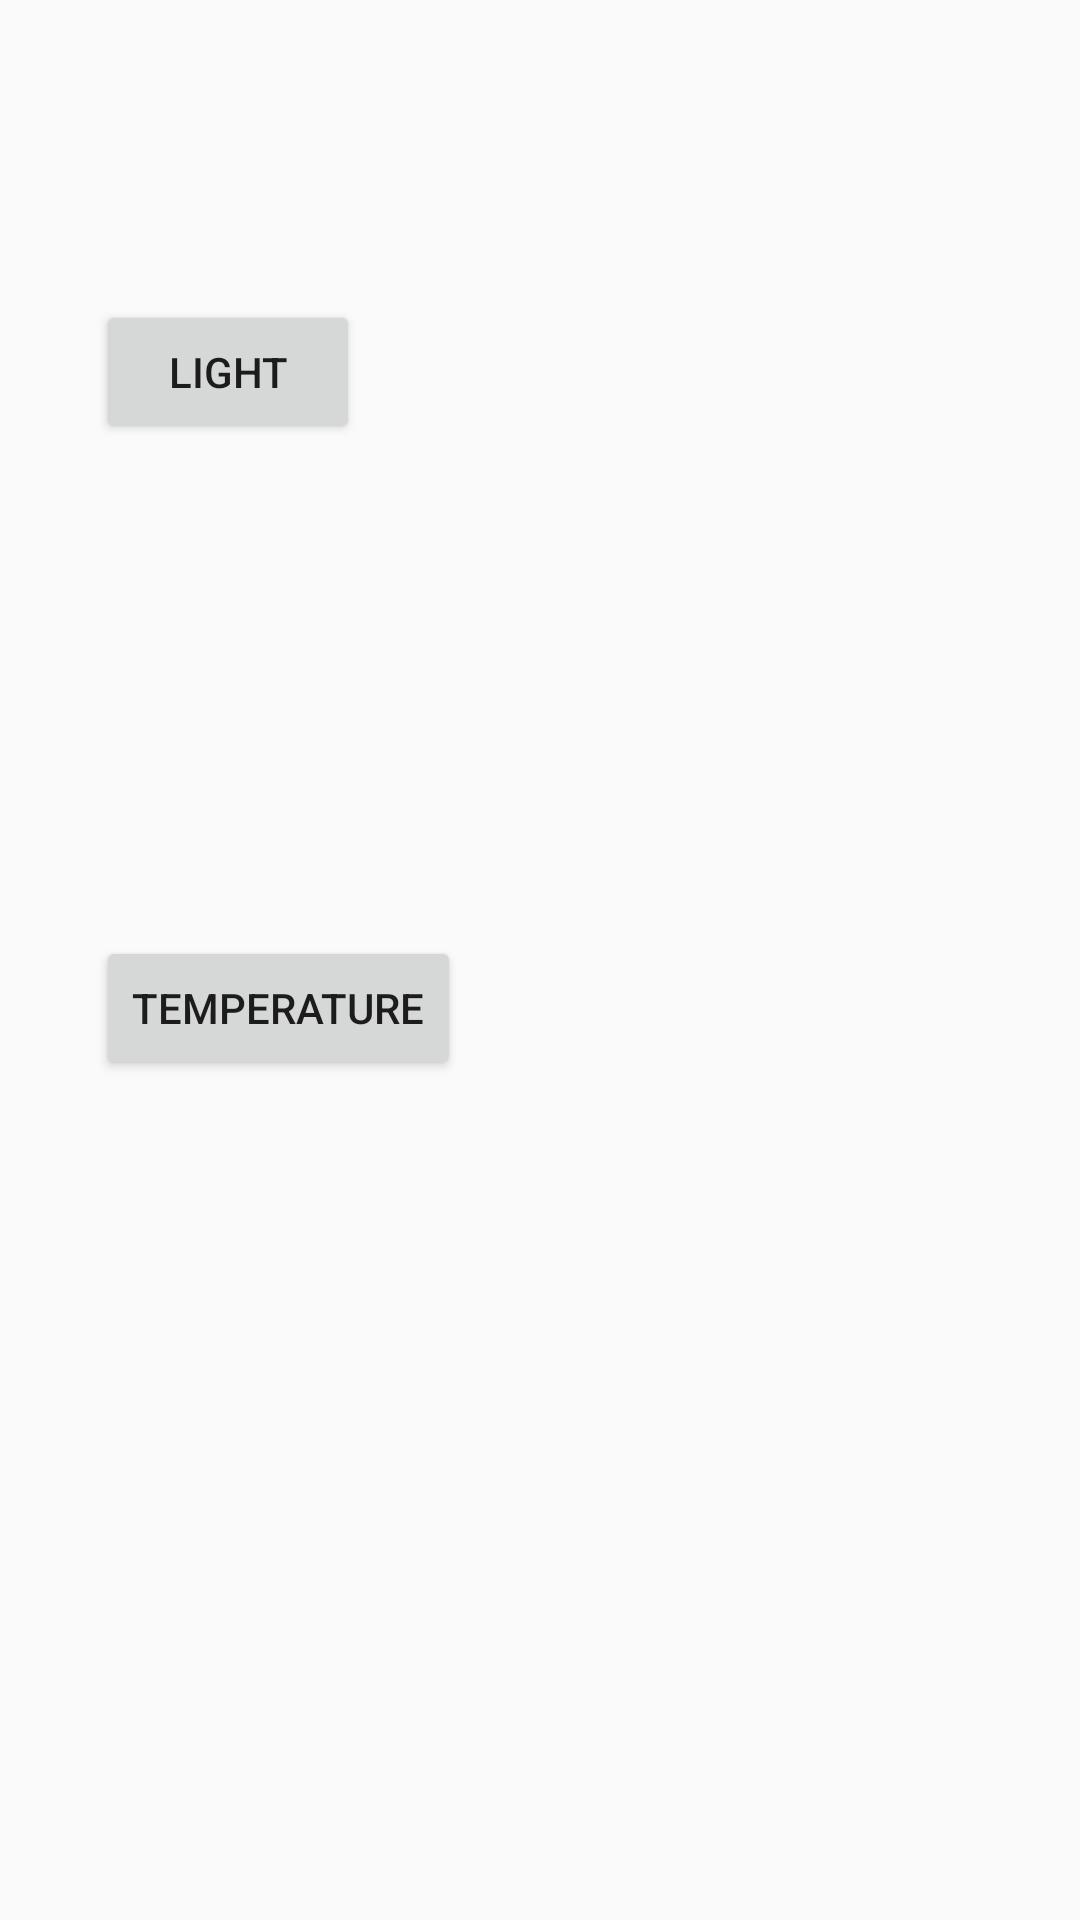

Android layout source for this screen:
<!-- AndroidManifest.xml: application theme AppTheme -->
<!-- res/layout/activity_list_of_sensors.xml -->
<?xml version="1.0" encoding="utf-8"?>

<android.support.constraint.ConstraintLayout xmlns:android="http://schemas.android.com/apk/res/android"
    xmlns:app="http://schemas.android.com/apk/res-auto"
    xmlns:tools="http://schemas.android.com/tools"
    android:layout_width="match_parent"
    android:layout_height="match_parent"
    tools:context=".ListOfSensors">

    <Button
        android:id="@+id/lightBtn"
        android:layout_width="wrap_content"
        android:layout_height="wrap_content"
        android:layout_marginStart="32dp"
        android:layout_marginTop="100dp"
        android:text="@string/lightBtn"
        app:layout_constraintStart_toStartOf="parent"
        app:layout_constraintTop_toTopOf="parent" />

    <Button
        android:id="@+id/tempertureBtn"
        android:layout_width="wrap_content"
        android:layout_height="wrap_content"
        android:layout_marginBottom="280dp"
        android:text="@string/tempertureBtn"
        app:layout_constraintBottom_toBottomOf="parent"
        app:layout_constraintStart_toStartOf="@+id/lightBtn" />

</android.support.constraint.ConstraintLayout>
<!-- resources referenced by this layout -->
<resources>
  <string name="lightBtn">Light</string>
  <string name="tempertureBtn">Temperature</string>
  <style name="AppTheme" parent="Theme.AppCompat.Light.DarkActionBar">
          
          <item name="colorPrimary">@color/colorPrimary</item>
          <item name="colorPrimaryDark">@color/colorPrimaryDark</item>
          <item name="colorAccent">@color/colorAccent</item>
      </style>
  <color name="colorPrimary">#3F51B5</color>
  <color name="colorPrimaryDark">#303F9F</color>
  <color name="colorAccent">#FF4081</color>
</resources>
